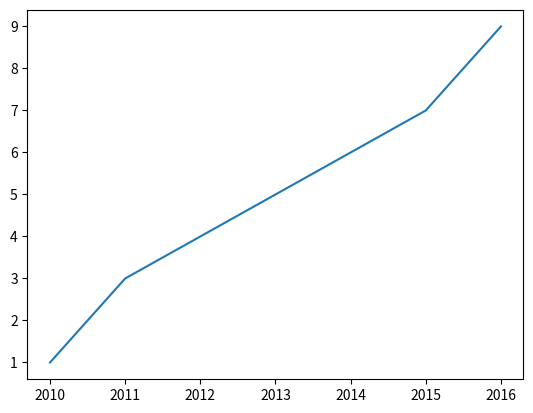

This chart was generated by the following Python code:
import numpy as np
import matplotlib.pyplot as plt

baseball = [180, 215, 210, 210, 188, 176, 209, 200]

np_baseball = np.array(baseball)

print(np_baseball)
print(type(np_baseball))

np_height = np.array([74, 74, 72, 72, 73, 69, 69, 71, 76, 71, 73, 73, 74, 74, 69, 70, 73, 75, 78, 79, 76, 74, 76, 72, 71, 75, 77, 74, 73, 74, 78, 73, 75, 73, 75, 75, 74, 69, 71, 74, 73, 73, 76, 74, 74, 70, 72, 77, 74, 70, 73, 75, 76, 76, 78, 74, 74, 76, 77, 81, 78, 75, 77, 75, 76, 74, 72, 72, 75, 73, 73, 73, 70, 70, 70, 76, 68, 71, 72, 75, 75, 75, 75, 68, 74, 78, 71, 73, 76, 74, 74, 79, 75, 73, 76, 74, 74, 73, 72, 74, 73, 74, 72, 73, 69, 72, 73, 75, 75, 73, 72, 72, 76, 74, 72, 77, 74, 77, 75, 76, 80, 74, 74, 75, 78, 73, 73, 74, 75, 76, 71, 73, 74, 76, 76, 74, 73, 74, 70, 72, 73, 73, 73, 73, 71, 74, 74, 72, 74, 71, 74, 73, 75, 75, 79, 73, 75, 76, 74, 76, 78, 74, 76, 72, 74, 76, 74, 75, 78, 75, 72, 74, 72, 74, 70, 71, 70, 75, 71, 71, 73, 72, 71, 73, 72, 75, 74, 74, 75, 73, 77, 73, 76, 75, 74, 76, 75, 73, 71, 76, 75, 72, 71, 77, 73, 74, 71, 72, 74, 75, 73, 72, 75, 75, 74, 72, 74, 71, 70, 74, 77, 77, 75, 75, 78, 75, 76, 73, 75, 75, 79, 77, 76, 71, 75, 74, 69, 71, 76, 72, 72, 70, 72, 73, 71, 72, 71, 73, 72, 73, 74, 74, 72, 75, 74, 74, 77, 75, 73, 72, 71, 74, 77, 75, 75, 75, 78, 78, 74, 76, 78, 76, 70, 72, 80, 74, 74, 71, 70, 72, 71, 74, 71, 72, 71, 74, 69, 76, 75, 75, 76, 73, 76, 73, 77, 73, 72, 72, 77, 77, 71, 74, 74, 73, 78, 75, 73, 70, 74, 72, 73, 73, 75, 75, 74, 76, 73, 74, 75, 75, 72, 73, 73, 72, 74, 78, 76, 73, 74, 75, 70, 75, 71, 72, 78, 75, 73, 73, 71, 75, 77, 72, 69, 73, 74, 72, 70, 75, 70, 72, 72, 74, 73, 74, 76, 75, 80, 72, 75, 73, 74, 74, 73, 75, 75, 71, 73, 75, 74, 74, 72, 74, 74, 74, 73, 76, 75, 72, 73, 73, 73, 72, 72, 72, 72, 71, 75, 75, 74, 73, 75, 79, 74, 76, 73, 74, 74, 72, 74, 74, 75, 78, 74, 74, 74, 77, 70, 73, 74, 73, 71, 75, 71, 72, 77, 74, 70, 77, 73, 72, 76, 71, 76, 78, 75, 73, 78, 74, 79, 75, 76, 72, 75, 75, 70, 72, 70, 74, 71, 76, 73, 76, 71, 69, 72, 72, 69, 73, 69, 73, 74, 74, 72, 71, 72, 72, 76, 76, 76, 74, 76, 75, 71, 72, 71, 73, 75, 76, 75, 71, 75, 74, 72, 73, 73, 73, 73, 76, 72, 76, 73, 73, 73, 75, 75, 77, 73, 72, 75, 70, 74, 72, 80, 71, 71, 74, 74, 73, 75, 76, 73, 77, 72, 73, 77, 76, 71, 75, 73, 74, 77, 71, 72, 73, 69, 73, 70, 74, 76, 73, 73, 75, 73, 79, 74, 73, 74, 77, 75, 74, 73, 77, 73, 77, 74, 74, 73, 77, 74, 77, 75, 77, 75, 71, 74, 70, 79, 72, 72, 70, 74, 74, 72, 73, 72, 74, 74, 76, 82, 74, 74, 70, 73, 73, 74, 77, 72, 76, 73, 73, 72, 74, 74, 71, 72, 75, 74, 74, 77, 70, 71, 73, 76, 71, 75, 74, 72, 76, 79, 76, 73, 76, 78, 75, 76, 72, 72, 73, 73, 75, 71, 76, 70, 75, 74, 75, 73, 71, 71, 72, 73, 73, 72, 69, 73, 78, 71, 73, 75, 76, 70, 74, 77, 75, 79, 72, 77, 73, 75, 75, 75, 73, 73, 76, 77, 75, 70, 71, 71, 75, 74, 69, 70, 75, 72, 75, 73, 72, 72, 72, 76, 75, 74, 69, 73, 72, 72, 75, 77, 76, 80, 77, 76, 79, 71, 75, 73, 76, 77, 73, 76, 70, 75, 73, 75, 70, 69, 71, 72, 72, 73, 70, 70, 73, 76, 75, 72, 73, 79, 71, 72, 74, 74, 74, 72, 76, 76, 72, 72, 71, 72, 72, 70, 77, 74, 72, 76, 71, 76, 71, 73, 70, 73, 73, 72, 71, 71, 71, 72, 72, 74, 74, 74, 71, 72, 75, 72, 71, 72, 72, 72, 72, 74, 74, 77, 75, 73, 75, 73, 76, 72, 77, 75, 72, 71, 71, 75, 72, 73, 73, 71, 70, 75, 71, 76, 73, 68, 71, 72, 74, 77, 72, 76, 78, 81, 72, 73, 76, 72, 72, 74, 76, 73, 76, 75, 70, 71, 74, 72, 73, 76, 76, 73, 71, 68, 71, 71, 74, 77, 69, 72, 76, 75, 76, 75, 76, 72, 74, 76, 74, 72, 75, 78, 77, 70, 72, 79, 74, 71, 68, 77, 75, 71, 72, 70, 72, 72, 73, 72, 74, 72, 72, 75, 72, 73, 74, 72, 78, 75, 72, 74, 75, 75, 76, 74, 74, 73, 74, 71, 74, 75, 76, 74, 76, 76, 73, 75, 75, 74, 68, 72, 75, 71, 70, 72, 73, 72, 75, 74, 70, 76, 71, 82, 72, 73, 74, 71, 75, 77, 72, 74, 72, 73, 78, 77, 73, 73, 73, 73, 73, 76, 75, 70, 73, 72, 73, 75, 74, 73, 73, 76, 73, 75, 70, 77, 72, 77, 74, 75, 75, 75, 75, 72, 74, 71, 76, 71, 75, 76, 83, 75, 74, 76, 72, 72, 75, 75, 72, 77, 73, 72, 70, 74, 72, 74, 72, 71, 70, 71, 76, 74, 76, 74, 74, 74, 75, 75, 71, 71, 74, 77, 71, 74, 75, 77, 76, 74, 76, 72, 71, 72, 75, 73, 68, 72, 69, 73, 73, 75, 70, 70, 74, 75, 74, 74, 73, 74, 75, 77, 73, 74, 76, 74, 75, 73, 76, 78, 75, 73, 77, 74, 72, 74, 72, 71, 73, 75, 73, 67, 67, 76, 74, 73, 70, 75, 70, 72, 77, 79, 78, 74, 75, 75, 78, 76, 75, 69, 75, 72, 75, 73, 74, 75, 75, 73])
print(np_height)

np_height_m = np_height * 0.0254
print(np_height_m)

np_height_matrix = np.matrix(np_height)
print(np_height_matrix)

year = [2010, 2011, 2015, 2016]
pop = [1, 3, 7, 9]

plt.plot(year, pop)
plt.show()

